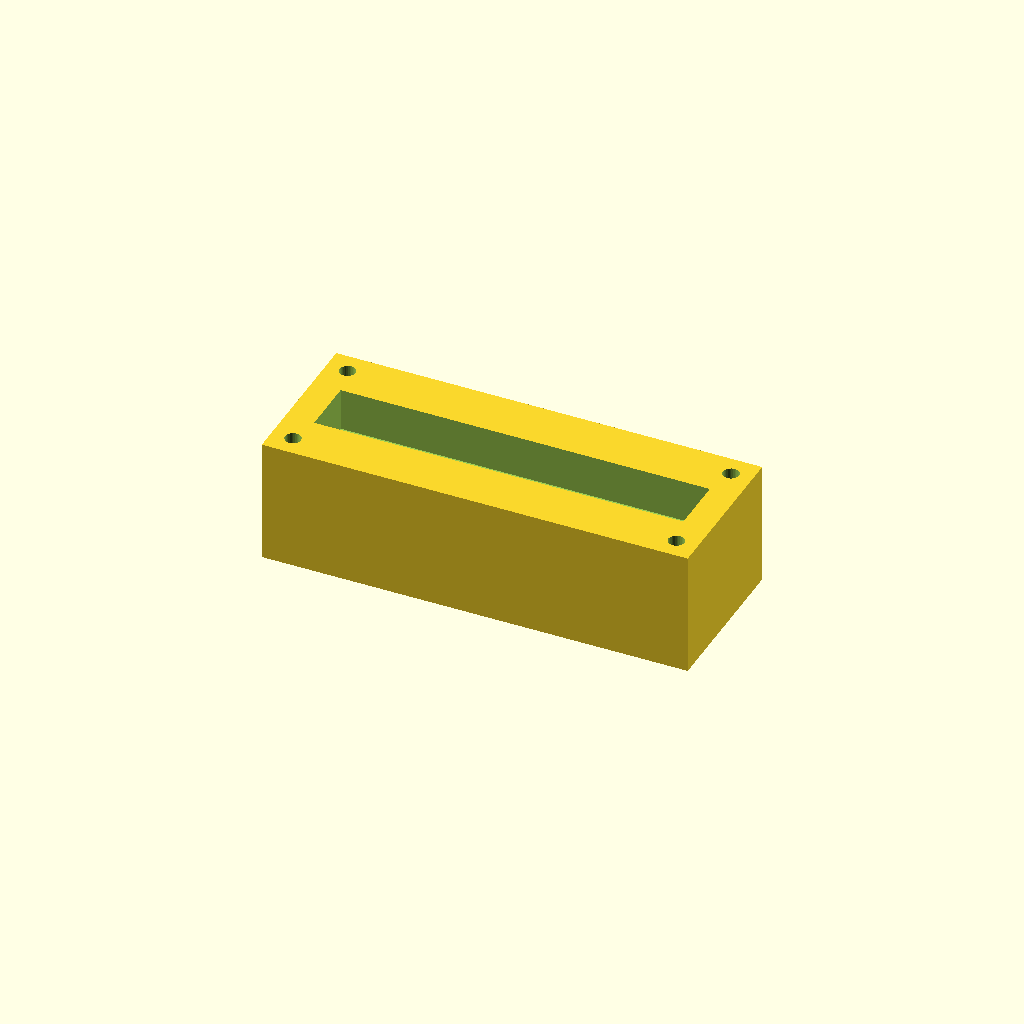
Cell 1: rendered with the file's own defaults.
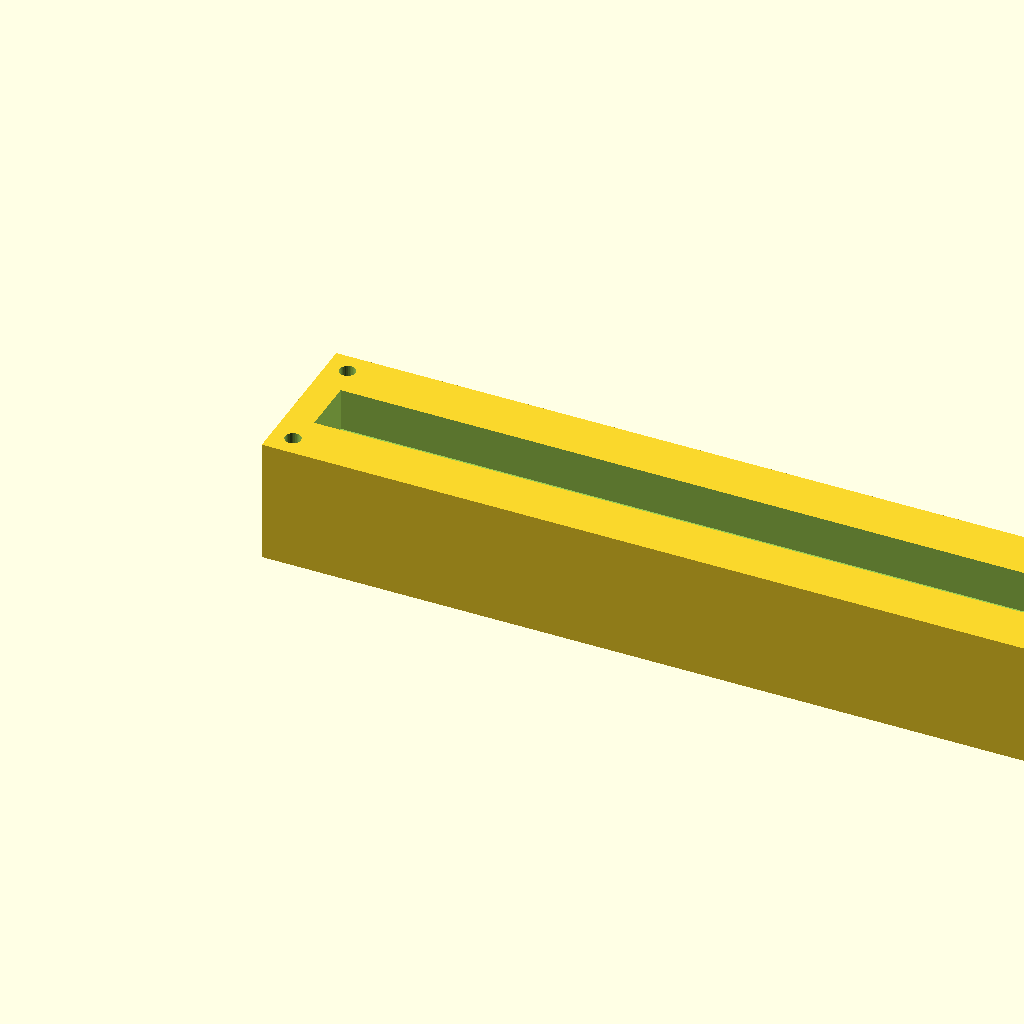
Cell 2: block_l = 240 (everything else at default).
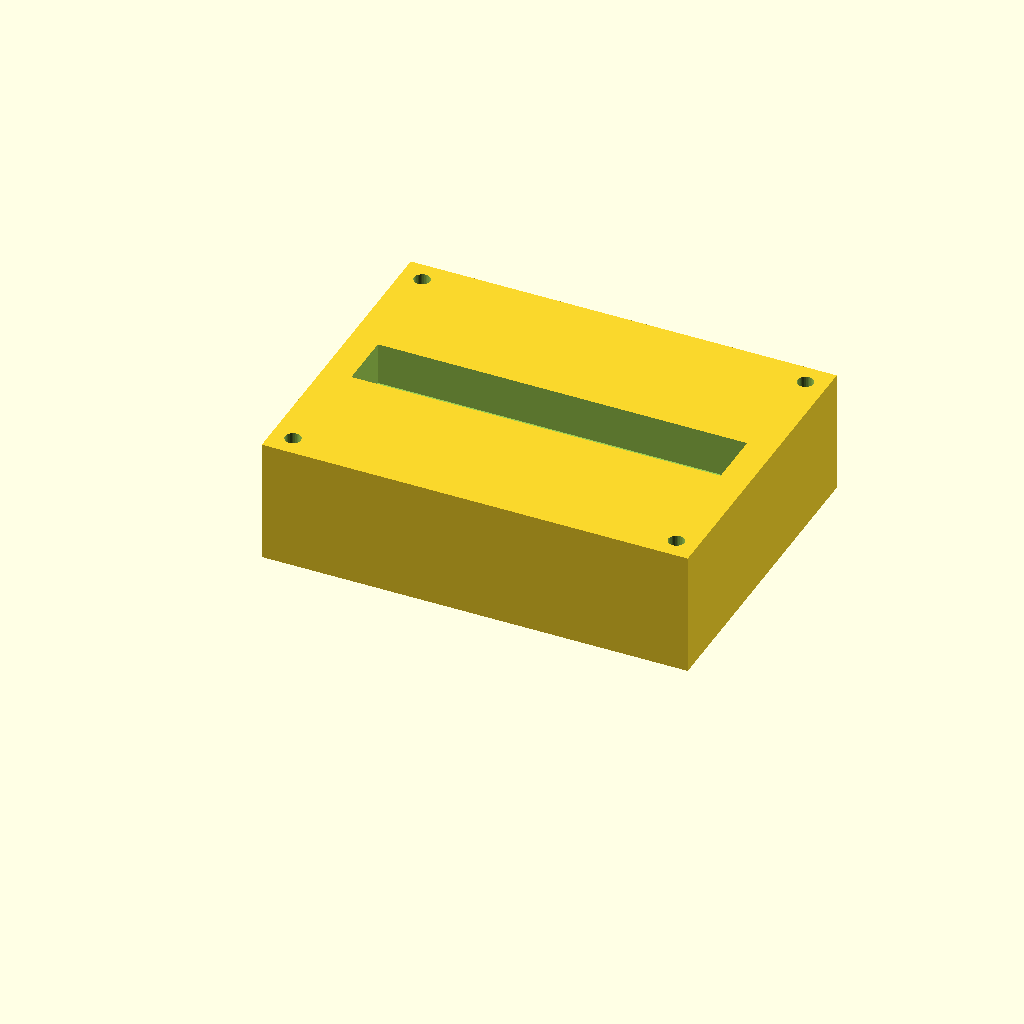
Cell 3: the same model with block_w = 90.
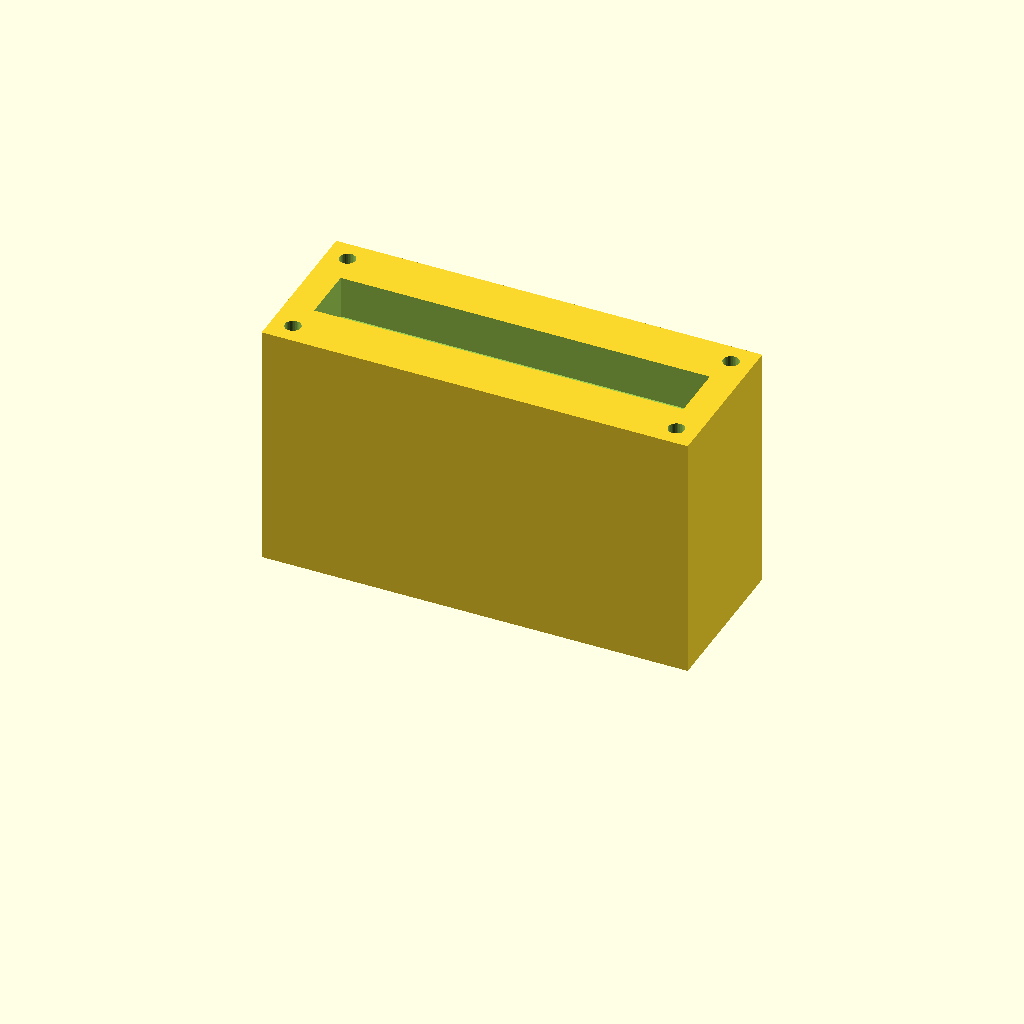
Cell 4 — block_h set to 70, the other parameters unchanged.
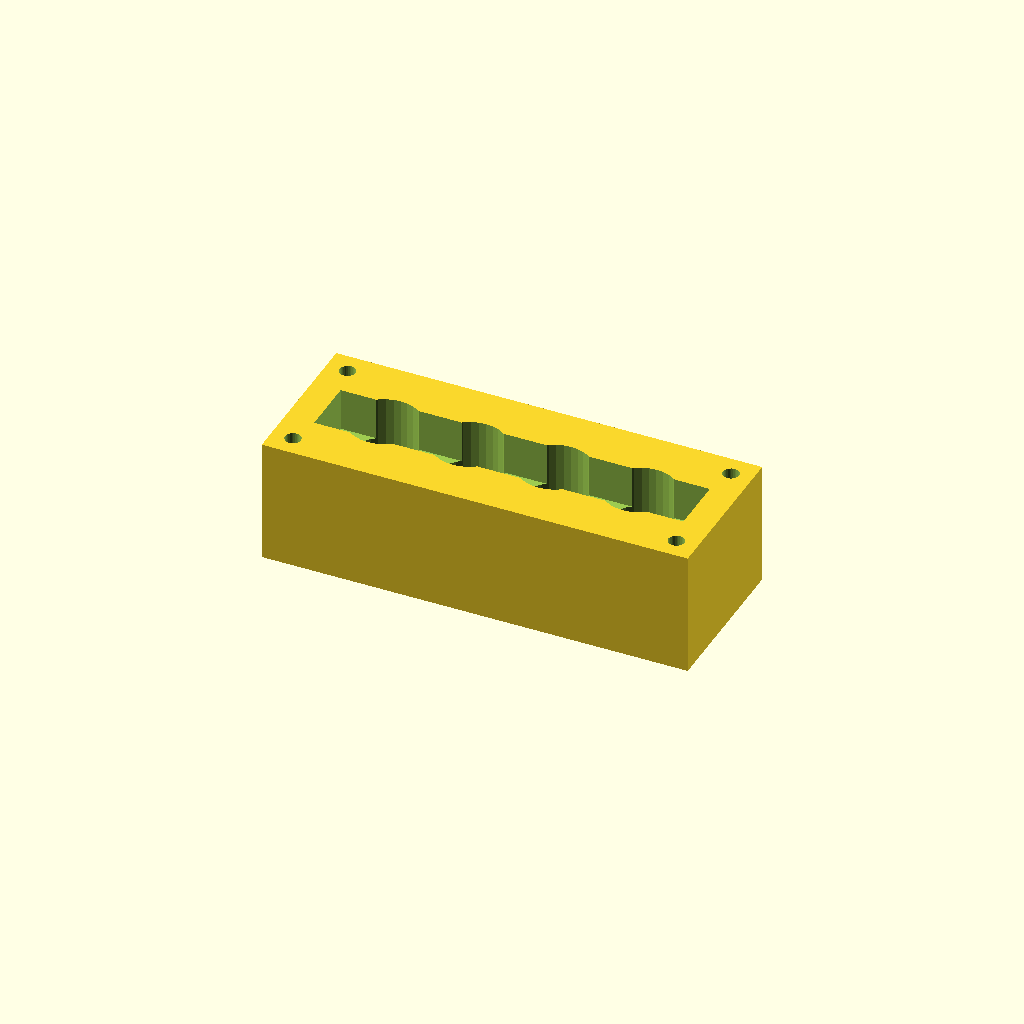
Cell 5: the same model with port_d = 20.
One fixed orthographic camera (rotation 55°, 0°, 25°; colour scheme Cornfield) for every cell.
The OpenSCAD source (optional_data/data/solid2/manifoldblock/part_0235.scad):
$fn = 32;

// ----------------------------------------------------------------------
// Manifold block: gallery_top manifold
// ----------------------------------------------------------------------

// --- parameters (mm) ---
block_l = 120;            // block length, X
block_w = 45;             // block width, Y
block_h = 35;             // block height, Z
port_d = 10;              // port bore diameter
port_pitch = 24;          // port pitch along X
gallery_d = 16;           // top gallery width, Y
gallery_depth = 12;       // gallery pocket depth
wall_p = 8;               // gallery end wall thickness, X
mnt_d = 4.5;              // mounting hole diameter
mnt_in = 6;               // mounting hole inset from the edges

n_ports = 4;  // ports in the row
port_x0 = (block_l - (n_ports - 1) * port_pitch) / 2;  // first port X

difference() {
  cube([block_l, block_w, block_h]);
  for (i = [0 : n_ports - 1])
    translate([port_x0 + i * port_pitch, block_w / 2, -1])
      cylinder(h = block_h + 2, d = port_d);
  translate([wall_p, block_w / 2 - gallery_d / 2, block_h - gallery_depth])
    cube([block_l - 2 * wall_p, gallery_d, gallery_depth + 1]);
  for (cx = [mnt_in, block_l - mnt_in])
    for (cy = [mnt_in, block_w - mnt_in])
      translate([cx, cy, -1]) cylinder(h = block_h + 2, d = mnt_d);
}
Parameter table extracted from the source (name, type, default, range or options):
block_l: number, default 120
block_w: number, default 45
block_h: number, default 35
port_d: number, default 10
port_pitch: number, default 24
gallery_d: number, default 16
gallery_depth: number, default 12
wall_p: number, default 8
mnt_d: number, default 4.5
mnt_in: number, default 6
n_ports: number, default 4
